Run: headless pygame with SDL's dummy video driver; simulated clock (each Clock.tick advances the game by its frame time, no real sleeping); random seed 0; keys injected as events and as key.get_pressed() state; no mouse input.
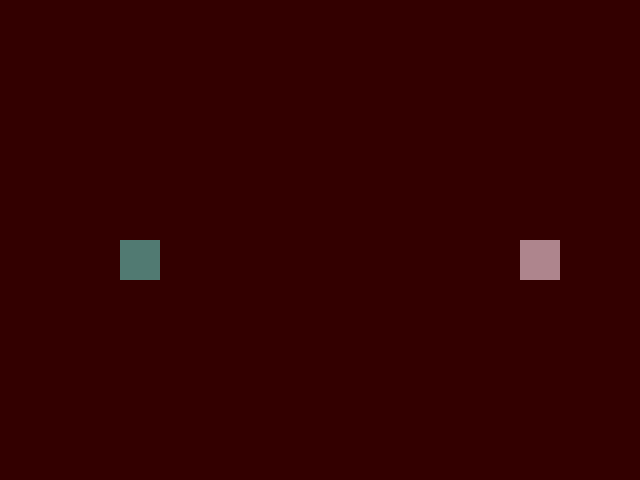
Frame 1 of 4 · flips 1–60 · no input
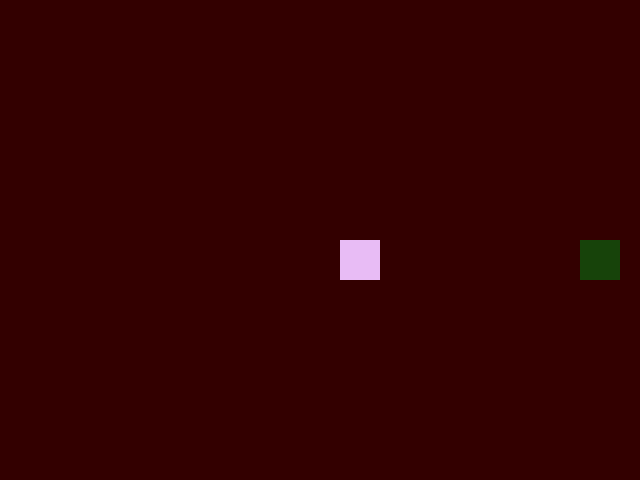
Frame 2 of 4 · flips 61–180 · tapped SPACE, RETURN · held RIGHT (→), D
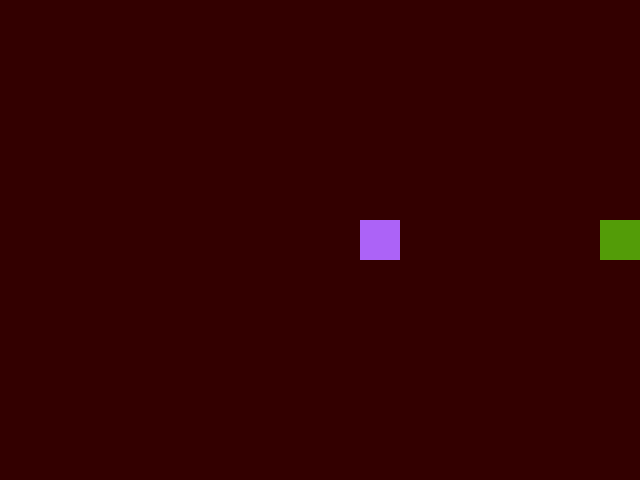
Frame 3 of 4 · flips 181–300 · held DOWN (↓), S
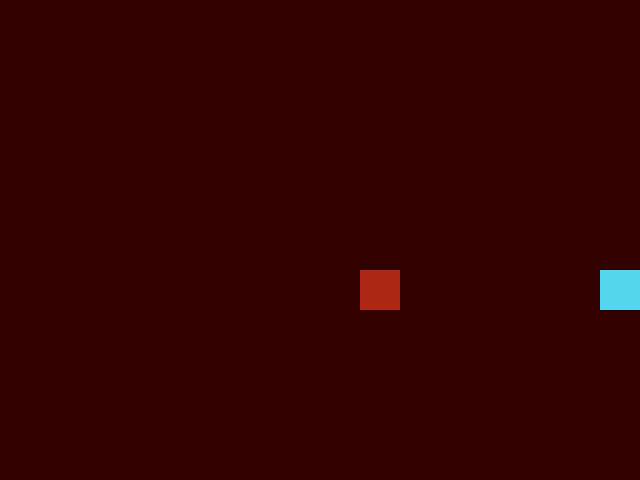
Frame 4 of 4 · flips 301–420 · held LEFT (←), A, UP (↑), W

The pygame program that drew these frames:

import pygame
import random

class Game:
    def __init__(self):
        pygame.init()
        
        self.window_size = (640, 480)
        self.window = pygame.display.set_mode((self.window_size), 
                                 pygame.RESIZABLE)
        self.clock = pygame.time.Clock()

        self.wx, self.wy = pygame.display.get_surface().get_size()

        self.x, self.y = 120, self.wy/2
        self.running = True

        self.moveX = 0
        self.moveY = 0
        self.color = [100, 100, 100]

        self.x2, self.y2 = self.wx - 120,self.wy/2

        self.moveX2 = 0
        self.moveY2 = 0

        self.end_counter = 0
        self.state = "ingame"
        self.end_surface = pygame.Surface(self.window_size)
        self.end_surface.fill((255, 0, 0))

        

    def event(self):
        event_list = pygame.event.get()
        self.x += self.moveX
        self.y += self.moveY
        self.x2 += self.moveX2 #This is absolutely genius
        self.y2 += self.moveY2
        self.color[0] = random.randint(0, 255)
        self.color[1] = random.randint(0, 255)
        self.color[2] = random.randint(0, 255)
        for event in event_list:
            if event.type == pygame.QUIT:
                self.running = False
                break
            elif event.type == pygame.KEYDOWN:
                if event.key == pygame.K_ESCAPE:
                    self.running = False
                    break
                elif event.key == pygame.K_RIGHT:
                    self.moveX = 20
                    self.moveY = 0
                elif event.key == pygame.K_LEFT:
                    self.moveX =- 20
                    self.moveY = 0
                elif event.key == pygame.K_DOWN:
                    self.moveX = 0
                    self.moveY = 20
                elif event.key == pygame.K_UP:
                   self.moveX = 0
                   self.moveY =- 20
        for event in event_list:            #This is absolutely genius (if in doubt, just double use the function and hope for the best LOL)
            if event.type == pygame.QUIT:
                self.running = False
                break
            elif event.type == pygame.KEYDOWN:
                if event.key == pygame.K_ESCAPE:
                    self.running = False
                    break
                elif event.key == pygame.K_d:   #P2 controls
                    self.moveX2 = 20
                    self.moveY2 = 0
                elif event.key == pygame.K_a:
                    self.moveX2 =- 20
                    self.moveY2 = 0
                elif event.key == pygame.K_s:
                    self.moveX2 = 0
                    self.moveY2 = 20
                elif event.key == pygame.K_w:
                   self.moveX2 = 0
                   self.moveY2 =- 20

        if self.y < 0 :
            self.y = self.wy - 10
        if self.x > self.wx - 10:
            self.x = 0
        if self.x < 0:
            self.x = self.wx - 10
        if self.y > self.wy - 10:
            self.y = 0

        if self.y2 < 0:                 #P2 logic
            self.y2 = self.wy - 10
        if self.x2 > self.wx - 10:
            self.x2 = 0
        if self.x2 < 0:
            self.x2 = self.wx - 10
        if self.y2 > self.wy - 10:
            self.y2 = 0

        print(self.x, self.y, "VS", self.x2, self.y2)   #Some debug code
        if abs((self.y - self.y2)) < 70 and abs((self.x - self.x2)) < 70:
            self.state = "gameover"


    def update(self):
        pass
        if self.state == "gameover":
            self.end_counter += 10
            if self.end_counter >= 200:
                self.running = False

    def render(self):
        self.window.fill((51, 0, 0))
        pygame.draw.rect(self.window, (self.color[0], self.color[1], self.color[2]), (self.x, self.y, 40, 40))
        pygame.draw.rect(self.window, (255-self.color[0], 255-self.color[1], 255-self.color[2]), (self.x2, self.y2, 40, 40))

        if self.state == "gameover":
            self.end_surface.set_alpha(self.end_counter)
            self.window.blit(self.end_surface, (0, 0))

        pygame.display.update()

    def run(self):
        while self.running:
            self.event()
            self.update()
            self.render()
            self.clock.tick(60)


if __name__ == '__main__':
    game = Game()
    game.run()
    pygame.quit()
